4-way image classification set "data3" from GitHub (TylerLababidi/ASaAI); label vocabulary: mild demented, moderate demented, non demented, very mild demented.

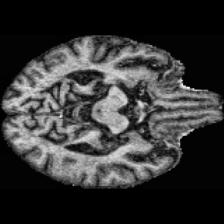
Label: very mild demented

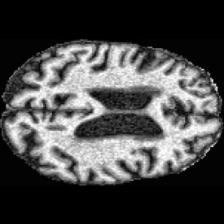
Label: mild demented

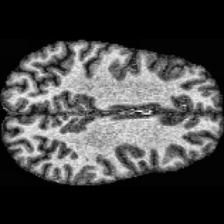
Label: non demented

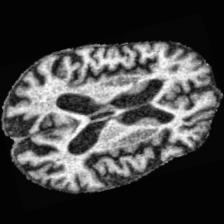
Label: moderate demented

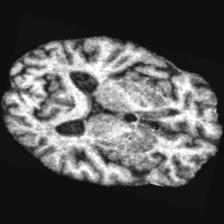
Label: very mild demented

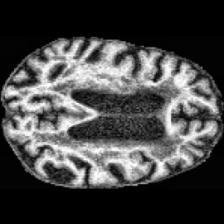
Label: mild demented
